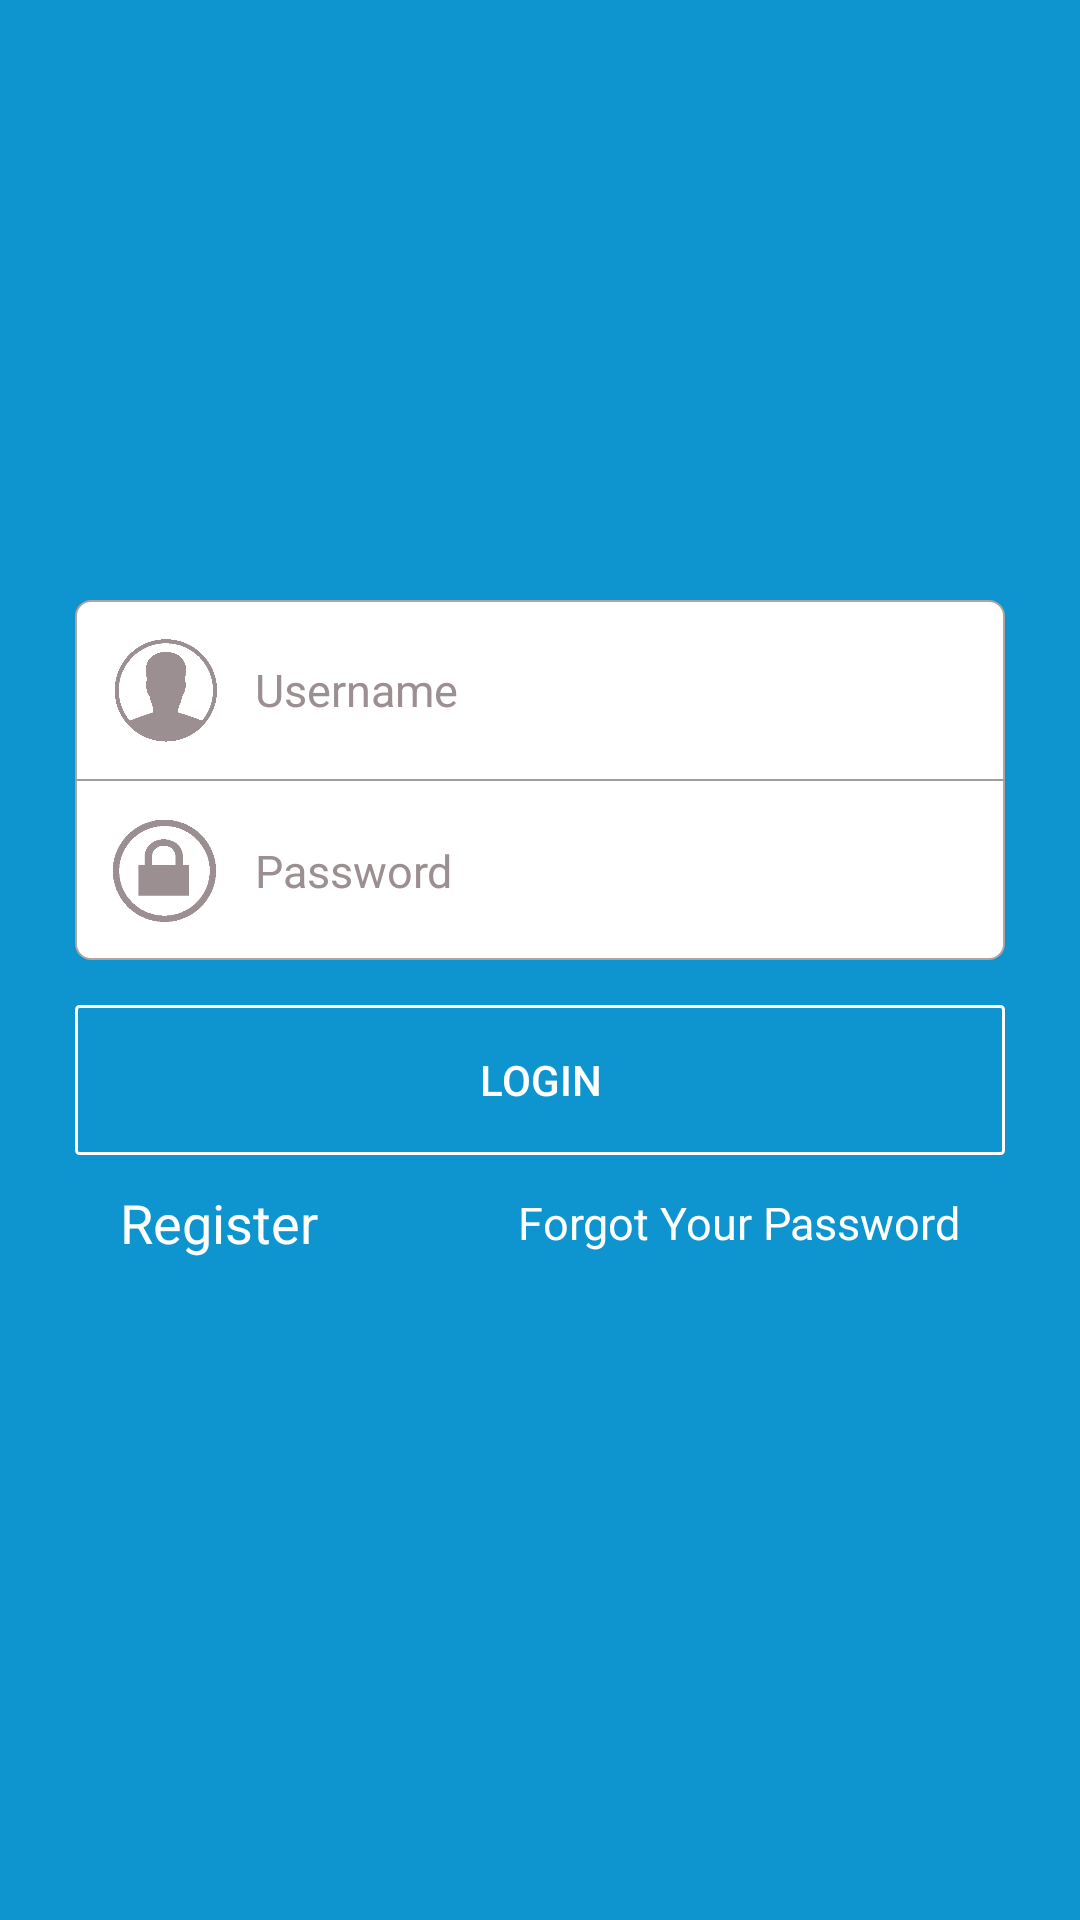

Produce the Android XML layout that renders to this screen, including the resource entries it uses.
<!-- AndroidManifest.xml: application theme AppTheme -->
<!-- res/layout/login.xml -->
<?xml version="1.0" encoding="utf-8"?>
<LinearLayout xmlns:android="http://schemas.android.com/apk/res/android"
    xmlns:tools="http://schemas.android.com/tools"
    android:layout_width="match_parent"
    android:layout_height="match_parent"
    android:orientation="vertical"
    android:background="#0e94ce"
    tools:context=".Login">

    <LinearLayout
        android:layout_width="match_parent"
        android:layout_height="match_parent"
        android:orientation="vertical">

        <LinearLayout
            android:layout_width="match_parent"
            android:layout_height="120dp"
            android:layout_gravity="center_horizontal"
            android:layout_marginLeft="25dp"
            android:layout_marginRight="25dp"
            android:layout_marginTop="200dp"
            android:background="@drawable/text_border"
            android:gravity="center_vertical"
            android:orientation="vertical">

            <LinearLayout
                android:layout_width="match_parent"
                android:layout_height="match_parent"
                android:orientation="horizontal"
                android:layout_weight="1">

                <ImageView
                    android:id="@+id/imageView3"
                    android:layout_width="60dp"
                    android:layout_height="match_parent"
                    android:src="@drawable/username"
                    android:padding="10dp" />

                <EditText
                    android:id="@+id/textView"
                    style="@style/TextStyle"
                    android:layout_width="match_parent"
                    android:layout_height="match_parent"
                    android:layout_weight="1"
                    android:hint="Username"
                    android:textColorHint="#9c8f91"
                    android:background="@null" />
            </LinearLayout>

            <View
                android:layout_width="match_parent"
                android:layout_height="0.5dp"
                android:background="@color/gray" />

            <LinearLayout
                android:layout_width="match_parent"
                android:layout_height="match_parent"
                android:orientation="horizontal"
                android:layout_weight="1">

                <ImageView
                    android:id="@+id/imageView4"
                    android:layout_width="60dp"
                    android:layout_height="match_parent"
                    android:src="@drawable/password"
                    android:padding="5dp" />

                <EditText
                    android:id="@+id/textView2"
                    style="@style/TextStyle"
                    android:layout_width="match_parent"
                    android:layout_height="match_parent"
                    android:layout_weight="1"
                    android:hint="Password"
                    android:textColorHint="#9c8f91"
                    android:background="@null"
                    android:inputType="textPassword" />
            </LinearLayout>
        </LinearLayout>

        <Button
            android:layout_width="match_parent"
            android:layout_height="50dp"
            android:text="Login"
            android:id="@+id/login"
            android:layout_gravity="center_horizontal"
            android:layout_marginLeft="25dp"
            android:layout_marginRight="25dp"
            android:layout_marginTop="15dp"
            android:textColor="#ffffff"
            android:background="@drawable/button_style_transperent" />

        <LinearLayout
            android:orientation="horizontal"
            android:layout_width="match_parent"
            android:layout_height="25dp"
            android:layout_marginTop="10dp"
            android:layout_marginLeft="25dp"
            android:layout_marginRight="25dp">

            <TextView
                android:layout_width="100dp"
                android:layout_height="match_parent"
                android:text="Register"
                android:id="@+id/register"
                android:gravity="center_vertical"
                android:textColor="#fff"
                android:textSize="18dp"
                android:textStyle="normal"
                android:paddingLeft="15dp"
                android:textIsSelectable="false" />

            <TextView
                android:layout_width="match_parent"
                android:layout_height="match_parent"
                android:text="Forgot Your Password"
                android:id="@+id/textView4"
                android:layout_gravity="right|center_horizontal"
                android:gravity="center_vertical|right"
                android:paddingRight="15dp"
                android:textSize="15dp"
                android:textColor="#ffffff" />
        </LinearLayout>

    </LinearLayout>
</LinearLayout>
<!-- resources referenced by this layout -->
<resources>
  <color name="gray">#9f9d9d</color>
  <!-- drawable button_style_transperent (drawable) -->
  <?xml version="1.0" encoding="utf-8"?>
  <shape xmlns:android="http://schemas.android.com/apk/res/android"
      android:shape="rectangle" >
      <gradient android:startColor="#00FFFFFF"
          android:endColor="#00FFFFFF"
          android:angle="90"/>
      <corners android:bottomLeftRadius="1dp"
          android:topLeftRadius="1dp"
          android:bottomRightRadius="1dp"
          android:topRightRadius="1dp" />
  
      <stroke android:width="1dp"
          android:color="#fff"/>
  </shape>
  <!-- drawable password: png bitmap (drawable, 1942 bytes) -->
  <!-- drawable text_border (drawable) -->
  <?xml version="1.0" encoding="utf-8"?>
  <shape xmlns:android="http://schemas.android.com/apk/res/android"
      android:shape="rectangle" >
      <gradient android:startColor="#fff"
          android:endColor="#fff"
          android:angle="90"/>
      <corners android:bottomLeftRadius="5dp"
          android:topLeftRadius="5dp"
          android:bottomRightRadius="5dp"
          android:topRightRadius="5dp" />
  
      <stroke android:width="0.5dp"
          android:color="#B0A3A0"/>
  
  </shape>
  <!-- drawable username: png bitmap (drawable, 3424 bytes) -->
  <style name="TextStyle" parent="android:Widget">
          <item name="android:textSize">15dp</item>
          <item name="android:gravity">center_vertical</item>
      </style>
  <style name="AppTheme" parent="Theme.AppCompat.Light.NoActionBar">
          
          <item name="colorPrimary">@color/colorPrimary</item>
          <item name="colorPrimaryDark">@color/colorPrimaryDark</item>
          <item name="colorAccent">@color/colorAccent</item>
      </style>
  <color name="colorPrimary">#3F51B5</color>
  <color name="colorPrimaryDark">#0676dc</color>
  <color name="colorAccent">#8d8d8e</color>
</resources>
